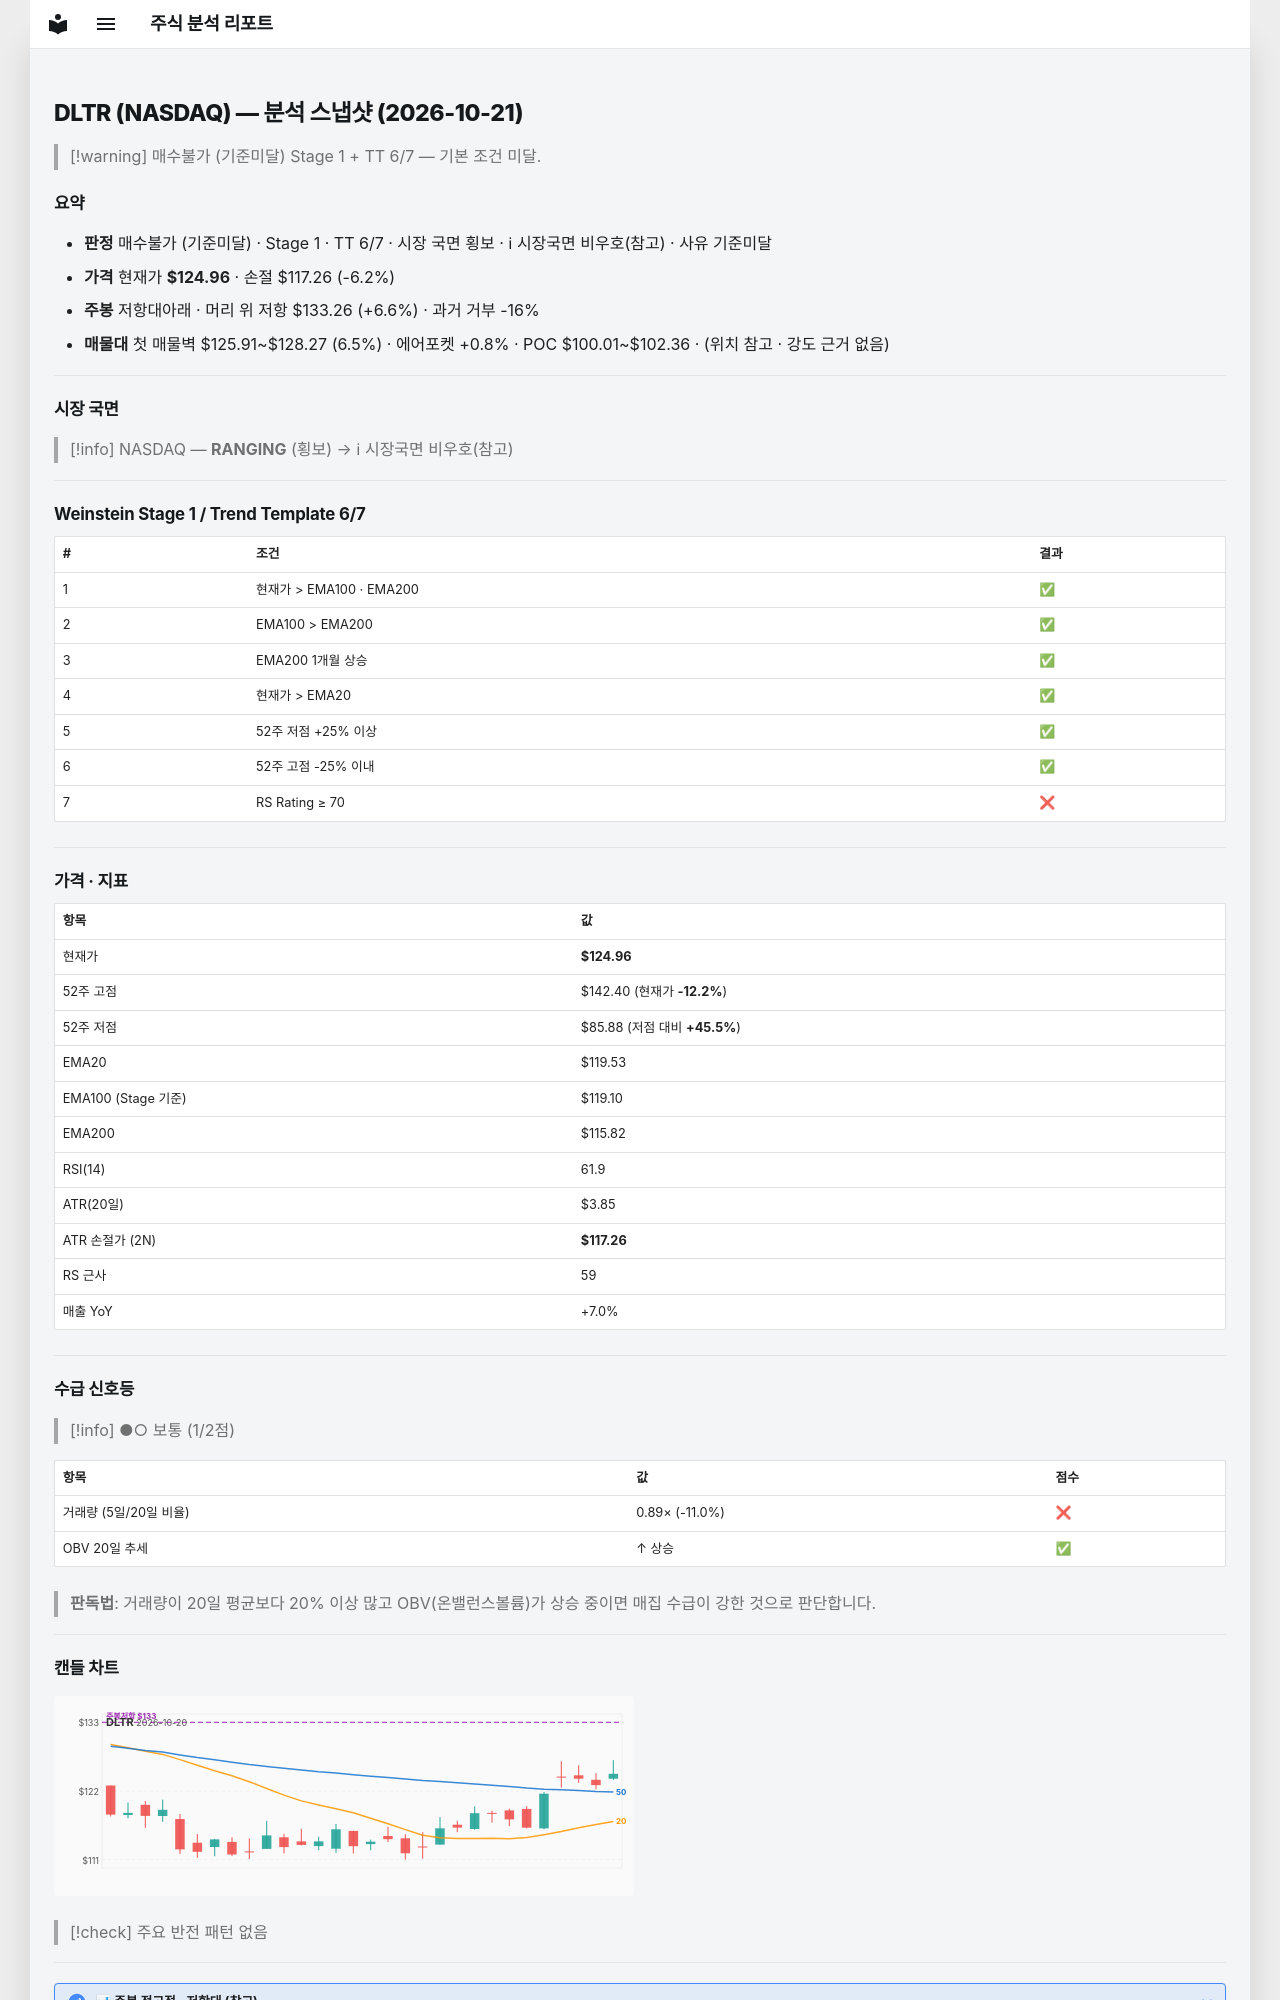

repository: soloandco/stock-reports · page: snapshots/DLTR-2026-10-21/index.html · generator: mkdocs

---
type: analysis-snapshot
title: DLTR 분석 스냅샷
ticker: DLTR
market: NASDAQ
created: 2026-10-21
updated: 2026-10-21
bar-date: 2026-10-20
verdict: 매수불가
verdict-reason: 기준미달
real-rr: 1.08
sma50-gap-pct: 4.5
weekly-position: 저항대아래
weekly-overhead-price: 133.26
weekly-overhead-pct: 6.6
stage: 1
trend-template-score: 6
tt-max: 7
ma-set: ema-20-100-200
price: 124.95999908447266
stop-price: 117.2607420580638
market-regime: RANGING
supply-demand-score: 1/2
supply-demand-label: 보통
status: tracking
tags:
  - stock-agent
  - watchlist
  - DLTR
  - analysis
related:
  - "[[analysis-template]]"
---

# DLTR (NASDAQ) — 분석 스냅샷 (2026-10-21)

> [!warning] 매수불가 (기준미달)
> Stage 1 + TT 6/7 — 기본 조건 미달.

## 요약

- **판정** 매수불가 (기준미달) · Stage 1 · TT 6/7 · 시장 국면 횡보 · ℹ 시장국면 비우호(참고) · 사유 기준미달
- **가격** 현재가 **$124.96** · 손절 $117.26 (-6.2%)
- **주봉** 저항대아래 · 머리 위 저항 $133.26 (+6.6%) · 과거 거부 -16%
- **매물대** 첫 매물벽 $125.91~$128.27 (6.5%) · 에어포켓 +0.8% · POC $100.01~$102.36 · (위치 참고 · 강도 근거 없음)

---

## 시장 국면

> [!info] NASDAQ — **RANGING** (횡보) → ℹ 시장국면 비우호(참고)

---

## Weinstein Stage 1 / Trend Template 6/7

| # | 조건 | 결과 |
|---|------|------|
| 1 | 현재가 > EMA100 · EMA200 | ✅ |
| 2 | EMA100 > EMA200 | ✅ |
| 3 | EMA200 1개월 상승 | ✅ |
| 4 | 현재가 > EMA20 | ✅ |
| 5 | 52주 저점 +25% 이상 | ✅ |
| 6 | 52주 고점 -25% 이내 | ✅ |
| 7 | RS Rating ≥ 70 | ❌ |

---

## 가격 · 지표

| 항목 | 값 |
|------|---|
| 현재가 | **$124.96** |
| 52주 고점 | $142.40 (현재가 **-12.2%**) |
| 52주 저점 | $85.88 (저점 대비 **+45.5%**) |
| EMA20 | $119.53 |
| EMA100 (Stage 기준) | $119.10 |
| EMA200 | $115.82 |
| RSI(14) | 61.9 |
| ATR(20일) | $3.85 |
| ATR 손절가 (2N) | **$117.26** |
| RS 근사 | 59 |
| 매출 YoY | +7.0% |

---
## 수급 신호등

> [!info] ●○ 보통 (1/2점)

| 항목 | 값 | 점수 |
|------|------|------|
| 거래량 (5일/20일 비율) | 0.89× (-11.0%) | ❌ |
| OBV 20일 추세 | ↑ 상승 | ✅ |

> **판독법**: 거래량이 20일 평균보다 20% 이상 많고 OBV(온밸런스볼륨)가 상승 중이면 매집 수급이 강한 것으로 판단합니다.

---
